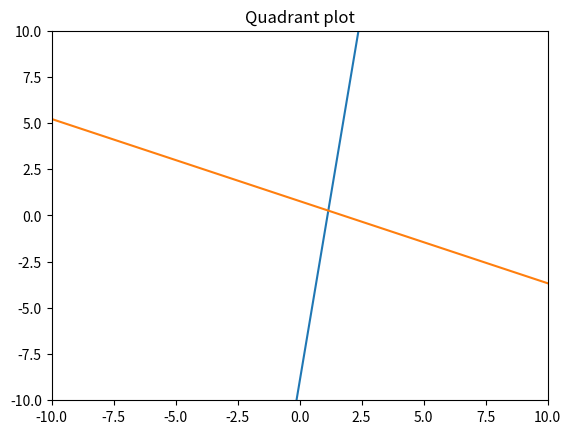

Source code (Python):
import matplotlib.pyplot as plt
import numpy as np

x1 = np.arange(-10, 10, 0.01) # between -10 and 10, 0.01 stepsize
y1 = 8*x1-9

x2 = np.arange(-10, 10, 0.01) # between -10 and 10, 0.01 stepsize
y2 = (7-4*x2)/9

plt.figure()
# Set x-axis range
plt.xlim((-10,10))
# Set y-axis range
plt.ylim((-10,10))
# Draw lines to split quadrants
plt.plot([-10,-10],[10,10], linewidth=4, color='blue' )
plt.plot(x1,y1)
plt.plot(x2,y2)

#draw the equations
# plt.plot(x1[0][0],x1[0][1], linewidth=2, color='red' )
# plt.plot(x2[1][0],x2[1][1], linewidth=2, color='red' )

# plt.plot(c[0],c[1], marker='x', color="black")

plt.title('Quadrant plot')

plt.show()